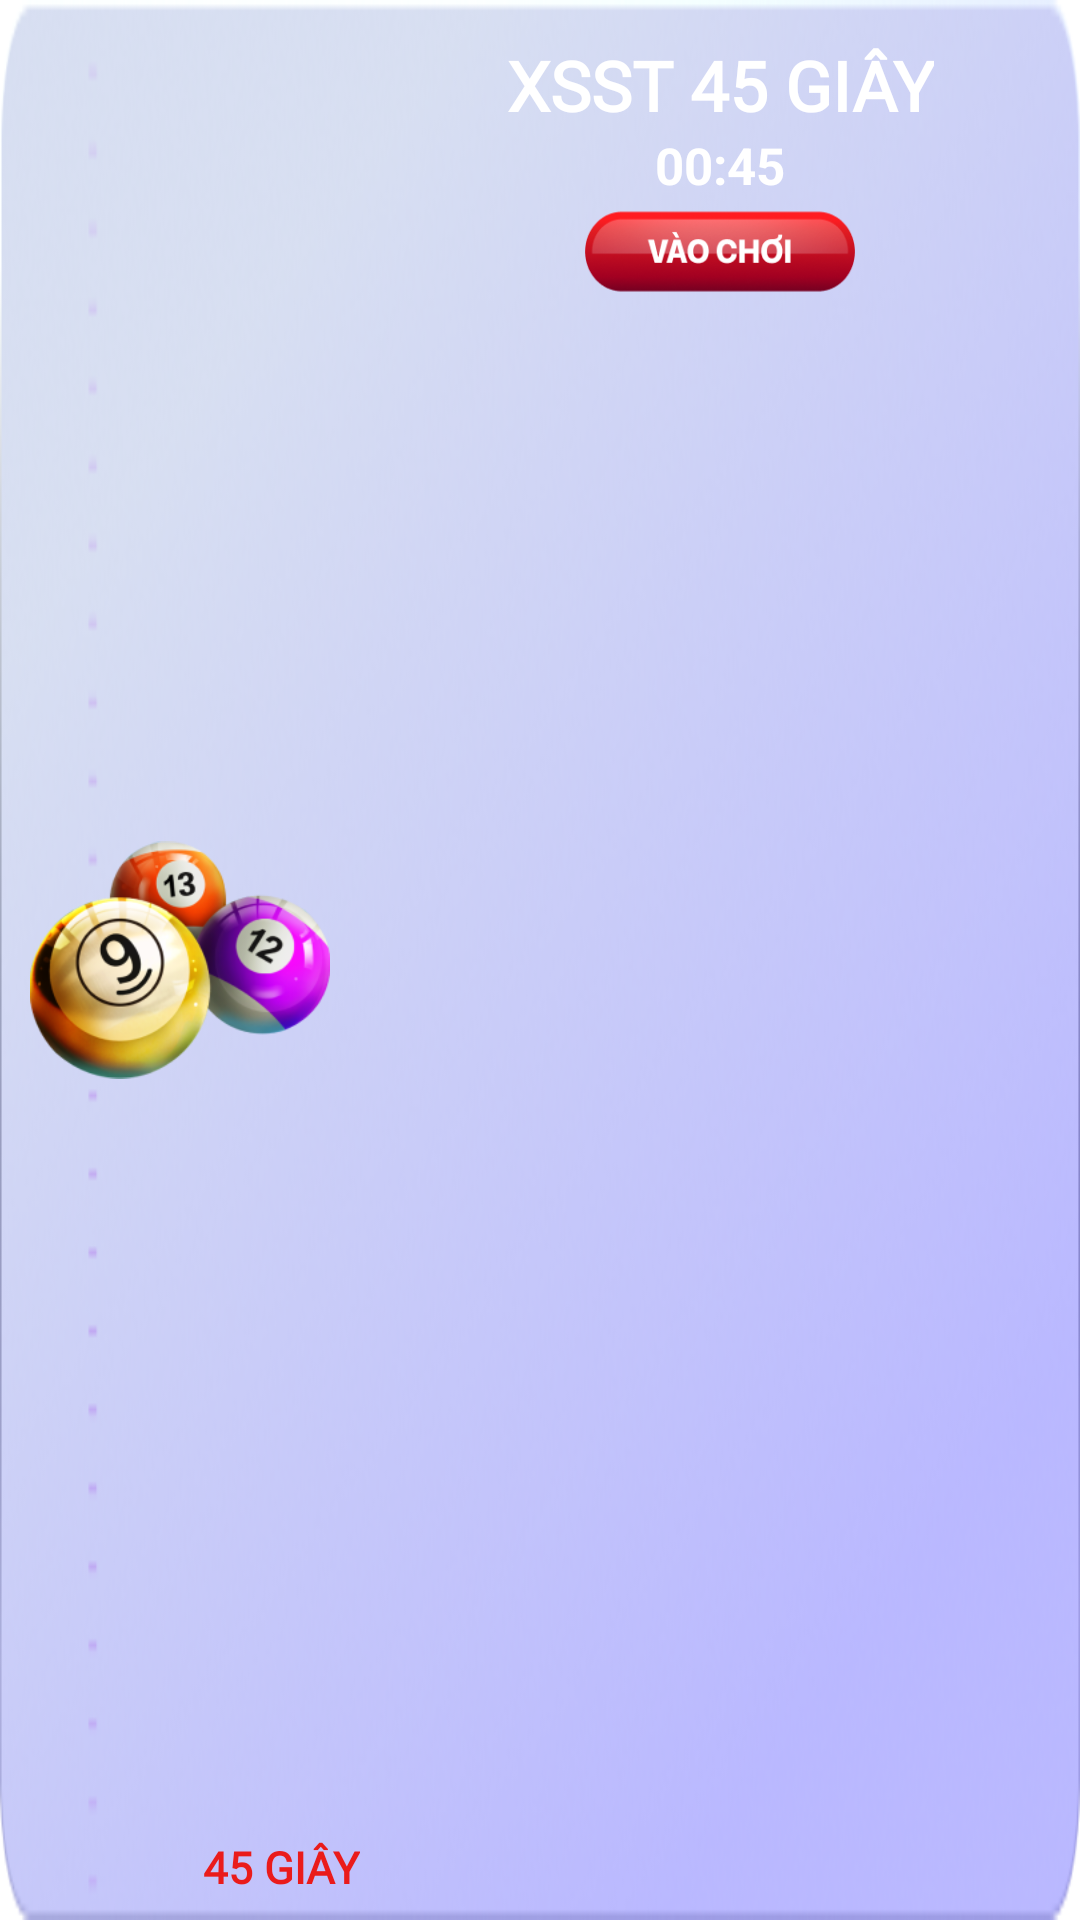

Write the Android layout XML for this screen, with the resource values it uses.
<!-- AndroidManifest.xml: application theme Theme.GhiSoLoDe -->
<!-- res/layout/iteam_game.xml -->
<?xml version="1.0" encoding="utf-8"?>
<androidx.constraintlayout.widget.ConstraintLayout xmlns:android="http://schemas.android.com/apk/res/android"
    android:layout_width="match_parent"
    android:layout_height="110dp"
    xmlns:app="http://schemas.android.com/apk/res-auto"
    android:layout_marginVertical="8dp"
    android:background="@drawable/bo"
    android:id="@+id/game"
    android:layout_marginHorizontal="25dp">
    <androidx.constraintlayout.widget.ConstraintLayout
        android:layout_width="120dp"
        android:id="@+id/a"
        android:layout_height="match_parent"
        app:layout_constraintLeft_toLeftOf="parent"
        app:layout_constraintTop_toTopOf="parent"
        app:layout_constraintBottom_toBottomOf="parent">
        <ImageView
            android:layout_width="match_parent"
            android:layout_height="match_parent"
            android:src="@drawable/cau"
            android:layout_margin="10dp"/>

        <TextView
            android:layout_width="wrap_content"
            android:layout_height="wrap_content"
            android:layout_marginBottom="8dp"
            android:fontFamily="@font/arbutus"
            android:text="45 giây"
            android:textAllCaps="true"
            android:textColor="#EA1B1B"
            android:textSize="14.5sp"
            android:textStyle="bold"
            android:id="@+id/time1"
            app:layout_constraintBottom_toBottomOf="parent"
            app:layout_constraintRight_toRightOf="parent" />
      </androidx.constraintlayout.widget.ConstraintLayout>
    <androidx.constraintlayout.widget.ConstraintLayout
        android:layout_width="wrap_content"
        android:layout_height="match_parent"
        app:layout_constraintRight_toRightOf="parent"
        app:layout_constraintTop_toTopOf="parent"
        app:layout_constraintLeft_toRightOf="@id/a"
        app:layout_constraintBottom_toBottomOf="parent">

        <TextView
            android:id="@+id/time2"
            android:layout_width="wrap_content"
            android:layout_height="wrap_content"
            android:layout_marginTop="13dp"
            android:fontFamily="@font/acme"
            android:gravity="center"
            android:text="XSST 45 GIÂY"
            android:textAllCaps="true"
            android:textColor="@color/white"
            android:textSize="23sp"
            android:textStyle="bold"
            app:layout_constraintLeft_toLeftOf="parent"
            app:layout_constraintRight_toRightOf="parent"
            app:layout_constraintTop_toTopOf="parent" />
        <TextView
            android:layout_width="wrap_content"
            android:layout_height="wrap_content"
            android:text="00:45"
            app:layout_constraintTop_toBottomOf="@id/time2"
            app:layout_constraintLeft_toLeftOf="parent"
            app:layout_constraintRight_toRightOf="parent"
            android:textSize="17sp"
            android:textAllCaps="true"
            android:textStyle="bold"
            android:id="@+id/time3"
            android:textColor="@color/white"/>
        <ImageView
            android:layout_width="90dp"
            android:layout_height="35dp"
            app:layout_constraintLeft_toLeftOf="parent"
            app:layout_constraintRight_toRightOf="parent"
            app:layout_constraintTop_toBottomOf="@id/time3"
            android:background="@drawable/play"/>

    </androidx.constraintlayout.widget.ConstraintLayout>



</androidx.constraintlayout.widget.ConstraintLayout>
<!-- resources referenced by this layout -->
<resources>
  <color name="white">#FFFFFFFF</color>
  <!-- drawable bo: png bitmap (drawable, 210286 bytes) -->
  <!-- drawable cau: png bitmap (drawable, 55122 bytes) -->
  <!-- drawable play: png bitmap (drawable, 20375 bytes) -->
  <style name="Theme.GhiSoLoDe" parent="Theme.MaterialComponents.DayNight.NoActionBar">
          
          <item name="colorPrimary">@color/purple_500</item>
          <item name="colorPrimaryVariant">@color/purple_700</item>
          <item name="colorOnPrimary">@color/white</item>
          
          <item name="colorSecondary">@color/teal_200</item>
          <item name="colorSecondaryVariant">@color/teal_700</item>
          <item name="colorOnSecondary">@color/black</item>
          
          <item name="android:statusBarColor">?attr/colorPrimaryVariant</item>
          
      </style>
  <color name="purple_500">#3D8BCA</color>
  <color name="purple_700">#FF3700B3</color>
  <color name="teal_200">#FF03DAC5</color>
  <color name="teal_700">#FF018786</color>
  <color name="black">#FF000000</color>
</resources>
